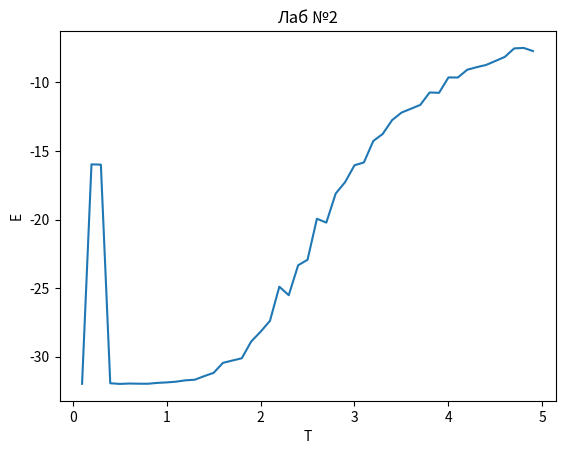

Reproduce this figure in Python. (Note: this script raises an exception after producing the figure.)
import random
import statistics
import math
import matplotlib.pyplot as plt
import os
import time

MATRIX_LENGTH = 4  # L - количество спинов вдоль одной сторо-ны квадрата
J = 1  # J - тип взаимодействия, определяющий основные характеристики системы.
SWAP_COUNT = 1000 * MATRIX_LENGTH * MATRIX_LENGTH  # m - выбор спина m раз


def save(name='', fmt='png'):
    pwd = os.getcwd()
    iPath = './pictures/'
    if not os.path.exists(iPath):
        os.mkdir(iPath)
    os.chdir(iPath)
    plt.savefig('{}.{}'.format(name, fmt), fmt='png')
    os.chdir(pwd)


def init_matrix(matrix_length=MATRIX_LENGTH):
    """
    Генерирует случайную матрицу.

    :param int matrix_length: Длина матрицы
    :return: Возвращает сгенерированную матрицу.
    :rtype: list[list[int]]
    """
    new_matrix = []
    values = [1, -1]
    for height in range(0, matrix_length):
        inner_matrix = []
        for width in range(0, matrix_length):
            inner_matrix.append(random.choice(values))
        new_matrix.append(inner_matrix)

    # print_matrix(new_matrix)
    return new_matrix


def print_matrix(matrix):
    """
    Выводит матрицу в консоль.

    :param list[list[int]] matrix: Матрица.
    """
    string = ""
    for height in range(0, len(matrix)):
        for width in range(0, len(matrix[0])):
            string += f"{width}{height} {matrix[width][height]}\t"
        string += "\n"

    print(string)


def calculate_energy(matrix):
    """
    Расчитывает энергию матрицы.

    :param list[list[int]] matrix: Матрица.
    :return: Возвращает энергию матрицы.
    :rtype: int
    """
    E = 0
    matrix_length = len(matrix)
    for height in range(0, matrix_length):
        for width in range(0, len(matrix[0])):
            right = width + 1 if width + 1 < matrix_length else 0
            down = height + 1 if height + 1 < matrix_length else 0
            E += -J * matrix[width][height] * matrix[right][height]
            E += -J * matrix[width][height] * matrix[width][down]
    return E


def find_min_conf(matrix_length=MATRIX_LENGTH):
    """
    Находит минимум энергии перебром всех конфигураций.

    :param int matrix_length: Длина матрицы
    """
    # Перебор
    matrix = []
    for height in range(0, matrix_length):
        inner_matrix = []
        for width in range(0, matrix_length):
            inner_matrix.append(-1)
        matrix.append(inner_matrix)

    min_e = calculate_energy(matrix)
    while matrix[matrix_length-1][matrix_length-1] < 2:
        val = calculate_energy(matrix)
        if min_e > val:
            min_e = val
            # print_matrix(matrix)
        matrix[0][0] += 2
        for height in range(0, matrix_length):
            for width in range(0, matrix_length):
                if matrix[width][height] > 1:
                    next_height = height + 1 if width + 1 >= matrix_length else height
                    next_width = width + 1 if next_height == height else 0
                    if next_height < matrix_length:
                        matrix[width][height] = -1
                        matrix[next_width][next_height] += 2
    print(f"Min brut: {min_e}")


def z2(matrix, T):
    """
    Расчёт энергии методом метрополиса. 2 Лабораторная работа.

    :param list[list[int]] matrix: Матрица.
    """
    e = calculate_energy(matrix)
    avr_e = []
    for i in range(0, SWAP_COUNT):
        old_e = e

        width = random.randint(0, len(matrix)-1)
        height = random.randint(0, len(matrix)-1)
        matrix[width][height] = -matrix[width][height]

        e = calculate_energy(matrix)

        p = min([1, math.exp(-(e-old_e)/T)])
        p1 = random.random()
        if p1 > p:
            matrix[width][height] = -matrix[width][height]
            e = old_e
        avr_e.append(e)

    e_average = statistics.mean(avr_e)
    print(f"Min metro: {e}")
    print(f"Avg metro: {e_average}")
    return e_average


temp = [t*0.1 for t in range(1, 50)]
e = []
for T in temp:
    start_time = time.time()
    print(f"T={T}")
    matrix_S = init_matrix()
    # find_min_conf()
    e.append(z2(matrix_S, T))
    print("--- %s seconds ---" % (time.time() - start_time))

fig1 = plt.figure()
plt.title(f'Лаб №2')
plt.ylabel('E')
plt.xlabel('T')
plt.plot(temp, e)
save(f"lab2", fmt='png')
plt.show()



